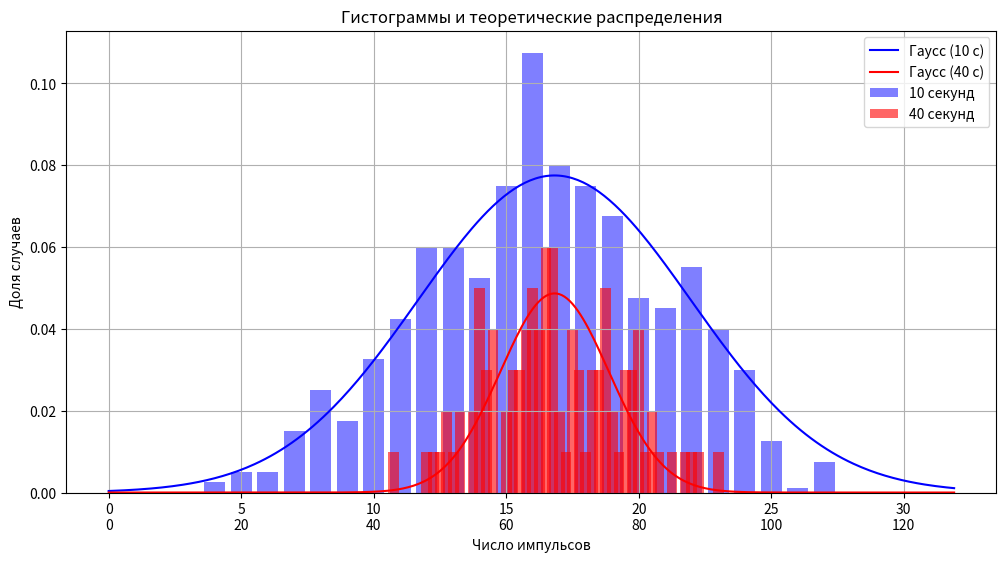

This chart was generated by the following Python code:
import matplotlib.pyplot as plt
import numpy as np
from scipy.stats import norm, poisson

# Данные
n_10s = [4, 5, 6, 7, 8, 9, 10, 11, 12, 13,  14, 15, 16, 17, 18, 19, 20, 21, 22, 23, 24, 25, 26, 27]

w_n_10s = [0.0025, 0.005, 0.005, 0.015, 0.025, 0.0175, 0.0325, 0.0425, 0.06, 0.06, 0.0525, 0.075,
           0.1075, 0.08, 0.075, 0.0675, 0.0475, 0.045, 0.055, 0.04, 0.03, 0.0125, 0.001, 0.0075]

# Данные для 40 секунд
n_40s = [43, 48, 49, 50, 51, 52, 53, 55, 56, 57, 58, 60, 61, 62, 63, 64, 65, 66, 67, 68, 69,
         70, 71, 72, 73, 74, 75,  76, 77, 78, 79,  80, 81, 82, 83,  85, 87, 88, 89,  92]

w_n_40s = [0.01, 0.01, 0.01, 0.01, 0.02, 0.01, 0.02, 0.02, 0.05, 0.03, 0.04, 0.02, 0.03, 0.03,
           0.04, 0.05, 0.04, 0.06, 0.06, 0.02, 0.01, 0.04, 0.03, 0.01, 0.03, 0.03, 0.05, 0.02,
           0.01, 0.03, 0.03, 0.04, 0.01, 0.02, 0.01, 0.01, 0.01, 0.01, 0.01, 0.01]

# Масштабирование данных для 40 секунд (делим на 4)
n_40s_scaled = np.array(n_40s) / 4
w_n_40s_scaled = np.array(w_n_40s)

mean_10s = 16.82
std_10s = 5.15

mean_40s = 67.3 / 4
std_40s = 8.2 / 4

# Создаем диапазон значений n для построения теоретических распределений
n_values = np.arange(0, 32, 0.1)

# Нормальное распределение для 10 секунд
gauss_10s = norm.pdf(n_values, mean_10s, std_10s)

# Нормальное распределение для 40 секунд
gauss_40s = norm.pdf(n_values, mean_40s, std_40s) / 4

# Построение гистограмм и теоретических распределений
plt.figure(figsize=(12, 6))

# Гистограмма для 10 секунд
plt.bar(n_10s, w_n_10s, color='blue', alpha=0.5, label='10 секунд')

# Гистограмма для 40 секунд
plt.bar(n_40s_scaled, w_n_40s_scaled, width=0.4, color='red', alpha=0.6, label='40 секунд')

# Нормальное распределение для 10 секунд
plt.plot(n_values, gauss_10s, 'b-', label='Гаусс (10 с)')

# Нормальное распределение для 40 секунд
plt.plot(n_values, gauss_40s, 'r-', label='Гаусс (40 с)')

# Настройка оси X
plt.xticks(np.arange(0, 31, 5), labels=[f"{x}\n{x*4}" for x in np.arange(0, 31, 5)])

plt.xlabel('Число импульсов')
plt.ylabel('Доля случаев')
plt.title('Гистограммы и теоретические распределения')
plt.legend()
plt.grid(True)
plt.show()
